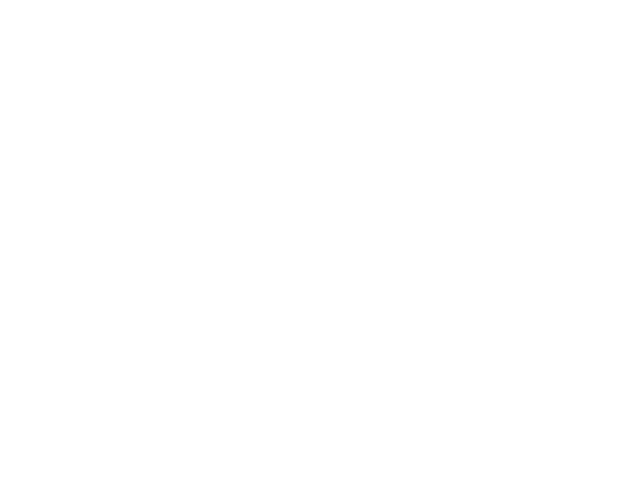
t = 0.00 s
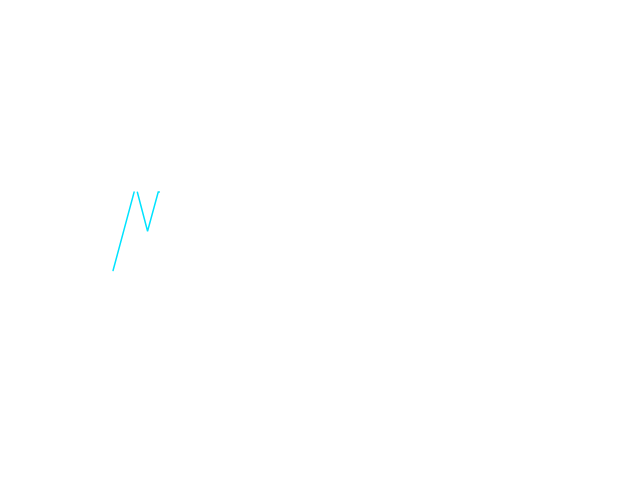
t = 2.17 s
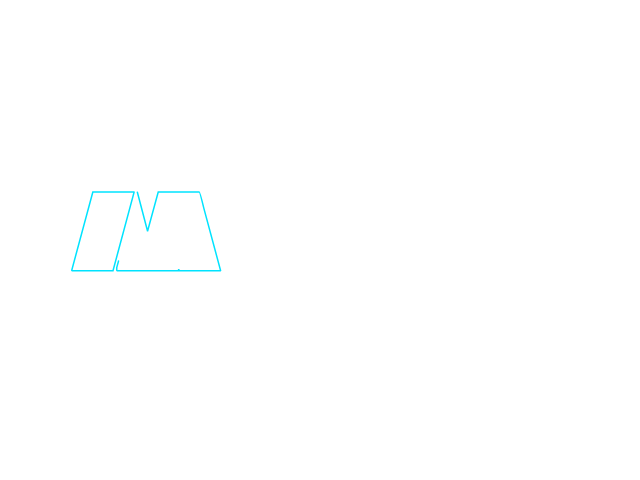
t = 3.54 s
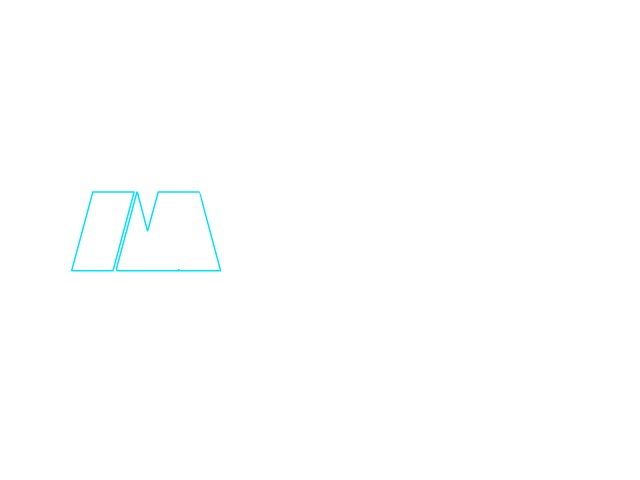
t = 4.91 s
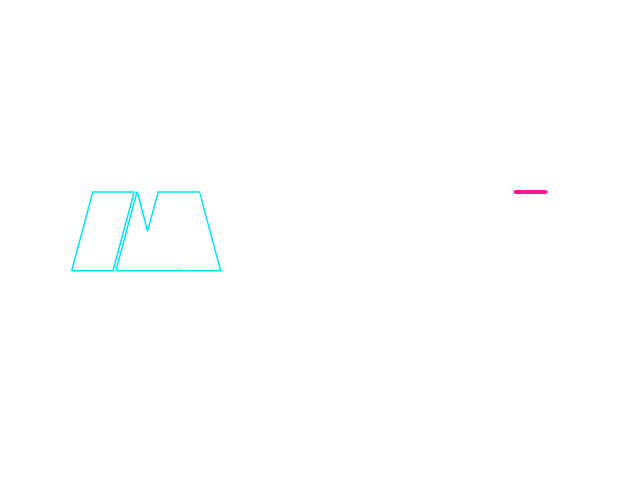
t = 6.80 s
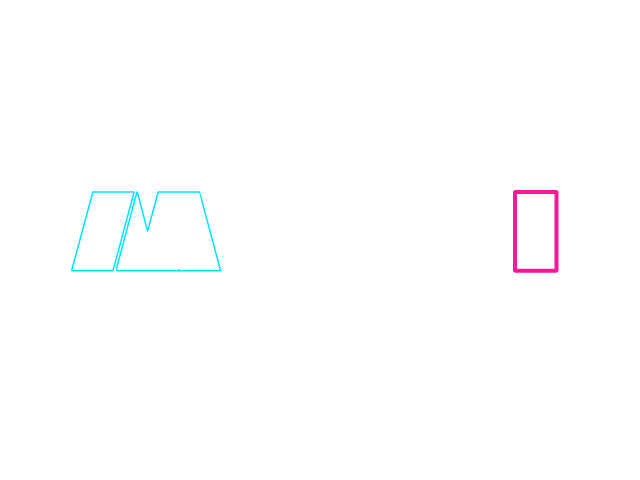
t = 8.36 s

The animated SVG that drew these frames (rendered in a browser with its animation timeline set to each time). Animation: 16 CSS @keyframes rules; frames cover the first 8.36 s, repeats indefinitely.

<!--?xml version="1.0"?-->
<svg version="1.1" xmlns="http://www.w3.org/2000/svg" xmlns:xlink="http://www.w3.org/1999/xlink" width="640" height="480">
    <desc ivinci="yes" version="4.6" gridstep="20" showgrid="no" snaptogrid="no" codeplatform="0"></desc>
    <g id="Layer1" name="Layer 1" opacity="1">
        <g id="Shape1">
            <desc shapeid="1" type="2" basicinfo-basictype="0" basicinfo-roundedrectradius="12" basicinfo-polygonsides="6" basicinfo-starpoints="5" bounding="rect(-80.5521,-57.5,161.104,115)" text="M" font-familyname="monster rock" font-pixelsize="120" font-bold="1" font-underline="0" font-alignment="1" strokestyle="0" markerstart="0" markerend="0" shadowenabled="0" shadowoffsetx="0" shadowoffsety="2" shadowblur="4" shadowopacity="160" blurenabled="0" blurradius="4" transform="matrix(1,0,0,1,146.16,229.594)" pers-center="0,0" pers-size="0,0" pers-start="0,0" pers-end="0,0" locked="0" mesh="" flag=""></desc>
            <path id="shapePath1" d="M134.089,191.969 L134.089,192.203 C120.808,242.438 113.777,268.609 112.996,270.719 L72.2143,270.719 L71.7455,270.25 L92.8393,191.969 L134.089,191.969 M137.371,192.203 L147.449,230.641 L147.683,230.641 L158.23,191.969 L199.246,191.969 C199.675,191.969 201.238,197.516 203.933,208.609 L220.574,270.484 L220.339,270.719 L179.558,270.719 C179.246,270.719 179.089,270.484 179.089,270.016 L178.855,269.781 L178.621,269.781 C178.621,270.406 178.464,270.719 178.152,270.719 L117.214,270.719 L116.746,270.25 L116.746,267.672 L136.902,192.203 L137.371,192.203 Z" style="stroke:#00e3ff;stroke-opacity:1;stroke-width:1.5;stroke-linejoin:miter;stroke-miterlimit:2;stroke-linecap:round;fill:none;" class="nerhQHoe_0"></path>
        </g>
        <g id="Shape2">
            <desc shapeid="2" type="2" basicinfo-basictype="0" basicinfo-roundedrectradius="12" basicinfo-polygonsides="6" basicinfo-starpoints="5" bounding="rect(-55.8603,-57.5,111.721,115)" text="I" font-familyname="monster rock" font-pixelsize="120" font-bold="1" font-underline="0" font-alignment="1" strokestyle="0" markerstart="0" markerend="0" shadowenabled="0" shadowoffsetx="0" shadowoffsety="2" shadowblur="4" shadowopacity="160" blurenabled="0" blurradius="4" transform="matrix(1,0,0,1,535.755,229.594)" pers-center="0,0" pers-size="0,0" pers-start="0,0" pers-end="0,0" locked="0" mesh="" flag=""></desc>
            <path id="shapePath2" d="M515.482,191.969 L556.029,191.969 L556.497,192.438 L556.497,270.25 L556.029,270.719 L515.482,270.719 L515.013,270.25 L515.013,192.438 L515.482,191.969 Z" style="stroke:#ff1896;stroke-opacity:1;stroke-width:4;stroke-linejoin:miter;stroke-miterlimit:2;stroke-linecap:round;fill:none;" class="nerhQHoe_1"></path>
        </g>
        <g id="Shape3">
            <desc shapeid="3" type="2" basicinfo-basictype="0" basicinfo-roundedrectradius="12" basicinfo-polygonsides="6" basicinfo-starpoints="5" bounding="rect(-78.2552,-57.5,156.51,115)" text="O" font-familyname="monster rock" font-pixelsize="120" font-bold="1" font-underline="0" font-alignment="1" strokestyle="0" markerstart="0" markerend="0" shadowenabled="0" shadowoffsetx="0" shadowoffsety="2" shadowblur="4" shadowopacity="160" blurenabled="0" blurradius="4" transform="matrix(1,0,0,1,304.341,229.594)" pers-center="0,0" pers-size="0,0" pers-start="0,0" pers-end="0,0" locked="0" mesh="" flag=""></desc>
            <path id="shapePath3" d="M281.255,191.969 L327.427,191.969 C336.333,191.969 342.661,196.734 346.411,206.266 C346.88,208.258 347.115,210.133 347.115,211.891 L347.115,251.266 C347.115,259.469 342.818,265.563 334.224,269.547 C332.31,270.328 330.279,270.719 328.13,270.719 L280.083,270.719 C273.638,270.719 268.247,267.203 263.911,260.172 C262.349,257.399 261.568,254.195 261.568,250.563 L261.568,212.125 C261.568,203.961 265.396,197.867 273.052,193.844 C275.435,192.594 278.169,191.969 281.255,191.969 M303.052,211.891 L303.052,240.953 C303.052,241.774 303.443,242.32 304.224,242.594 C305.161,242.281 305.63,241.969 305.63,241.656 L305.63,211.891 C305.63,210.953 305.161,210.484 304.224,210.484 C303.443,210.484 303.052,210.953 303.052,211.891 Z" style="stroke:#000000;stroke-opacity:1;stroke-width:3.5;stroke-linejoin:miter;stroke-miterlimit:2;stroke-linecap:round;fill:none;" class="nerhQHoe_2"></path>
        </g>
        <g id="Shape4">
            <desc shapeid="4" type="2" basicinfo-basictype="0" basicinfo-roundedrectradius="12" basicinfo-polygonsides="6" basicinfo-starpoints="5" bounding="rect(-62.1768,-57.5,124.354,115)" text="D" font-familyname="monster rock" font-pixelsize="120" font-bold="1" font-underline="0" font-alignment="1" strokestyle="0" markerstart="0" markerend="0" shadowenabled="0" shadowoffsetx="0" shadowoffsety="2" shadowblur="4" shadowopacity="160" blurenabled="0" blurradius="4" transform="matrix(1,0,0,1,419.821,229.594)" pers-center="0,0" pers-size="0,0" pers-start="0,0" pers-end="0,0" locked="0" mesh="" flag=""></desc>
            <path id="shapePath4" d="M384.438,191.969 L420.297,191.969 C429.555,191.969 437.915,195.563 445.376,202.75 C452.251,209.781 455.688,218.531 455.688,229 L455.688,233.453 C455.688,250.367 447.485,262.242 431.079,269.078 C427.055,270.172 423.93,270.719 421.704,270.719 L386.079,270.719 L385.844,270.484 L385.61,270.484 C406.782,234 418.032,214.391 419.36,211.656 L419.36,211.422 L418.657,210.484 L418.188,210.484 C417.172,210.484 416.157,211.813 415.141,214.469 L384.204,267.438 L383.969,267.438 L383.969,192.438 L384.438,191.969 Z" style="stroke:#0039ff;stroke-opacity:1;stroke-width:1.5;stroke-linejoin:miter;stroke-miterlimit:2;stroke-linecap:round;fill:none;" class="nerhQHoe_3"></path>
        </g>
        <g id="Shape5">
            <desc shapeid="5" type="0" basicinfo-basictype="2" basicinfo-roundedrectradius="12" basicinfo-polygonsides="6" basicinfo-starpoints="5" bounding="rect(-115.002,-23.0003,230.003,46.0007)" text="" font-familyname="monster rock" font-pixelsize="120" font-bold="1" font-underline="0" font-alignment="1" strokestyle="0" markerstart="0" markerend="0" shadowenabled="0" shadowoffsetx="0" shadowoffsety="2" shadowblur="4" shadowopacity="160" blurenabled="0" blurradius="4" transform="matrix(1,0,0,1,312.661,38.0943)" pers-center="0,0" pers-size="0,0" pers-start="0,0" pers-end="0,0" locked="0" mesh="" flag=""></desc>
            <path id="shapePath5" d="M197.659,27.094 C197.659,20.4666 203.032,15.094 209.659,15.094 L415.662,15.094 C422.29,15.094 427.662,20.4666 427.662,27.094 L427.662,49.0946 C427.662,55.722 422.29,61.0946 415.662,61.0946 L209.659,61.0946 C203.032,61.0946 197.659,55.722 197.659,49.0946 L197.659,27.094 Z" style="stroke:#ff5800;stroke-opacity:1;stroke-width:5.5;stroke-linejoin:miter;stroke-miterlimit:2;stroke-linecap:round;fill:none;" class="nerhQHoe_4"></path>
        </g>
        <g id="Shape6">
            <desc shapeid="6" type="0" basicinfo-basictype="2" basicinfo-roundedrectradius="12" basicinfo-polygonsides="6" basicinfo-starpoints="5" bounding="rect(-115.002,-23.0003,230.003,46.0007)" text="" font-familyname="monster rock" font-pixelsize="120" font-bold="1" font-underline="0" font-alignment="1" strokestyle="0" markerstart="0" markerend="0" shadowenabled="0" shadowoffsetx="0" shadowoffsety="2" shadowblur="4" shadowopacity="160" blurenabled="0" blurradius="4" transform="matrix(1,0,0,1,312.661,87.6888)" pers-center="0,0" pers-size="0,0" pers-start="0,0" pers-end="0,0" locked="0" mesh="" flag=""></desc>
            <path id="shapePath6" d="M197.659,76.6884 C197.659,70.061 203.032,64.6884 209.659,64.6884 L415.662,64.6884 C422.29,64.6884 427.662,70.061 427.662,76.6884 L427.662,98.6891 C427.662,105.317 422.29,110.689 415.662,110.689 L209.659,110.689 C203.032,110.689 197.659,105.317 197.659,98.6891 L197.659,76.6884 Z" style="stroke:#ece6eb;stroke-opacity:1;stroke-width:5;stroke-linejoin:miter;stroke-miterlimit:2;stroke-linecap:round;fill:none;" class="nerhQHoe_5"></path>
        </g>
        <g id="Shape7">
            <desc shapeid="7" type="0" basicinfo-basictype="2" basicinfo-roundedrectradius="12" basicinfo-polygonsides="6" basicinfo-starpoints="5" bounding="rect(-115.002,-23.0003,230.003,46.0007)" text="" font-familyname="monster rock" font-pixelsize="120" font-bold="1" font-underline="0" font-alignment="1" strokestyle="0" markerstart="0" markerend="0" shadowenabled="0" shadowoffsetx="0" shadowoffsety="2" shadowblur="4" shadowopacity="160" blurenabled="0" blurradius="4" transform="matrix(1,0,0,1,312.661,136.793)" pers-center="0,0" pers-size="0,0" pers-start="0,0" pers-end="0,0" locked="0" mesh="" flag=""></desc>
            <path id="shapePath7" d="M197.659,125.793 C197.659,119.165 203.032,113.793 209.659,113.793 L415.662,113.793 C422.29,113.793 427.662,119.165 427.662,125.793 L427.662,147.793 C427.662,154.421 422.29,159.793 415.662,159.793 L209.659,159.793 C203.032,159.793 197.659,154.421 197.659,147.793 L197.659,125.793 Z" style="stroke:#00ff2a;stroke-opacity:1;stroke-width:4.5;stroke-linejoin:miter;stroke-miterlimit:2;stroke-linecap:round;fill:none;" class="nerhQHoe_6"></path>
        </g>
        <g id="Shape8">
            <desc shapeid="8" type="0" basicinfo-basictype="4" basicinfo-roundedrectradius="12" basicinfo-polygonsides="6" basicinfo-starpoints="5" bounding="rect(-22.9877,-19.6606,45.9755,39.3211)" text="" font-familyname="monster rock" font-pixelsize="120" font-bold="1" font-underline="0" font-alignment="1" strokestyle="0" markerstart="0" markerend="0" shadowenabled="0" shadowoffsetx="0" shadowoffsety="2" shadowblur="4" shadowopacity="160" blurenabled="0" blurradius="4" transform="matrix(0.868421,0,0,1,312.661,87.6888)" pers-center="0,0" pers-size="0,0" pers-start="0,0" pers-end="0,0" locked="0" mesh="" flag=""></desc>
            <path id="shapePath8" d="M292.698,87.6888 C292.698,76.8305 301.635,68.0282 312.661,68.0282 C323.686,68.0282 332.624,76.8305 332.624,87.6888 C332.624,98.547 323.686,107.349 312.661,107.349 C301.635,107.349 292.698,98.547 292.698,87.6888 Z" style="stroke:#1e00ff;stroke-opacity:1;stroke-width:1.5;stroke-linejoin:miter;stroke-miterlimit:2;stroke-linecap:round;fill:none;" class="nerhQHoe_7"></path>
        </g>
        <g id="Shape9">
            <desc shapeid="9" type="0" basicinfo-basictype="4" basicinfo-roundedrectradius="12" basicinfo-polygonsides="6" basicinfo-starpoints="5" bounding="rect(-22.9877,-19.6606,45.9755,39.3211)" text="" font-familyname="monster rock" font-pixelsize="120" font-bold="1" font-underline="0" font-alignment="1" strokestyle="0" markerstart="0" markerend="0" shadowenabled="0" shadowoffsetx="0" shadowoffsety="2" shadowblur="4" shadowopacity="160" blurenabled="0" blurradius="4" transform="matrix(0.162525,0,0,0.18715,312.661,87.6888)" pers-center="0,0" pers-size="0,0" pers-start="0,0" pers-end="0,0" locked="0" mesh="" flag=""></desc>
            <path id="shapePath9" d="M308.925,87.6888 C308.925,85.6566 310.597,84.0093 312.661,84.0093 C314.724,84.0093 316.397,85.6566 316.397,87.6888 C316.397,89.7209 314.724,91.3682 312.661,91.3682 C310.597,91.3682 308.925,89.7209 308.925,87.6888 Z" style="stroke:#1e00ff;stroke-opacity:1;stroke-width:1.5;stroke-linejoin:miter;stroke-miterlimit:2;stroke-linecap:round;fill:none;" class="nerhQHoe_8"></path>
        </g>
        <g id="Shape10">
            <desc shapeid="10" type="0" basicinfo-basictype="0" basicinfo-roundedrectradius="12" basicinfo-polygonsides="6" basicinfo-starpoints="5" bounding="rect(0,0,0,0)" text="" font-familyname="monster rock" font-pixelsize="120" font-bold="1" font-underline="0" font-alignment="1" strokestyle="0" markerstart="0" markerend="0" shadowenabled="0" shadowoffsetx="0" shadowoffsety="2" shadowblur="4" shadowopacity="160" blurenabled="0" blurradius="4" transform="matrix(1,0,0,1,312.384,83.3978)" pers-center="0,0" pers-size="0,0" pers-start="0,0" pers-end="0,0" locked="0" mesh="" flag=""></desc>
            <path id="shapePath10" d="M312.384,83.3978 Z" style="stroke:#1e00ff;stroke-opacity:1;stroke-width:1.5;stroke-linejoin:miter;stroke-miterlimit:2;stroke-linecap:round;fill:none;" class="nerhQHoe_9"></path>
        </g>
        <g id="Shape11">
            <desc shapeid="11" type="0" basicinfo-basictype="0" basicinfo-roundedrectradius="12" basicinfo-polygonsides="6" basicinfo-starpoints="5" bounding="rect(0,-7.7056,0,15.4112)" text="" font-familyname="monster rock" font-pixelsize="120" font-bold="1" font-underline="0" font-alignment="1" strokestyle="0" markerstart="0" markerend="0" shadowenabled="0" shadowoffsetx="0" shadowoffsety="2" shadowblur="4" shadowopacity="160" blurenabled="0" blurradius="4" transform="matrix(0.113515,0,0,0.654867,312.384,75.4876)" pers-center="0,0" pers-size="0,0" pers-start="0,0" pers-end="0,0" locked="0" mesh="" flag=""></desc>
            <path id="shapePath11" d="M312.384,80.5337 C312.384,80.5337 312.384,70.6201 312.384,70.6201 C312.384,70.6201 312.384,70.4415 312.384,70.4415 C312.384,70.4415 312.384,80.5337 312.384,80.5337 Z" style="stroke:#1e00ff;stroke-opacity:1;stroke-width:1.5;stroke-linejoin:miter;stroke-miterlimit:2;stroke-linecap:round;fill:none;" class="nerhQHoe_10"></path>
        </g>
        <g id="Shape12">
            <desc shapeid="12" type="0" basicinfo-basictype="0" basicinfo-roundedrectradius="12" basicinfo-polygonsides="6" basicinfo-starpoints="5" bounding="rect(0,-7.7056,0,15.4112)" text="" font-familyname="monster rock" font-pixelsize="120" font-bold="1" font-underline="0" font-alignment="1" strokestyle="0" markerstart="0" markerend="0" shadowenabled="0" shadowoffsetx="0" shadowoffsety="2" shadowblur="4" shadowopacity="160" blurenabled="0" blurradius="4" transform="matrix(0.113515,0,0,0.654867,312.384,99.2863)" pers-center="0,0" pers-size="0,0" pers-start="0,0" pers-end="0,0" locked="0" mesh="" flag=""></desc>
            <path id="shapePath12" d="M312.384,104.332 C312.384,104.332 312.384,94.4188 312.384,94.4188 C312.384,94.4188 312.384,94.2402 312.384,94.2402 C312.384,94.2402 312.384,104.332 312.384,104.332 Z" style="stroke:#1e00ff;stroke-opacity:1;stroke-width:1.5;stroke-linejoin:miter;stroke-miterlimit:2;stroke-linecap:round;fill:none;" class="nerhQHoe_11"></path>
        </g>
        <g id="Shape13">
            <desc shapeid="13" type="0" basicinfo-basictype="0" basicinfo-roundedrectradius="12" basicinfo-polygonsides="6" basicinfo-starpoints="5" bounding="rect(0,-7.7056,0,15.4112)" text="" font-familyname="monster rock" font-pixelsize="120" font-bold="1" font-underline="0" font-alignment="1" strokestyle="0" markerstart="0" markerend="0" shadowenabled="0" shadowoffsetx="0" shadowoffsety="2" shadowblur="4" shadowopacity="160" blurenabled="0" blurradius="4" transform="matrix(-3.69269e-05,0.113515,-0.654867,-0.000213032,325.046,87.6871)" pers-center="0,0" pers-size="0,0" pers-start="0,0" pers-end="0,0" locked="0" mesh="" flag=""></desc>
            <path id="shapePath13" d="M320,87.6855 C320,87.6855 329.914,87.6887 329.914,87.6887 C329.914,87.6887 330.092,87.6888 330.092,87.6888 C330.092,87.6888 320,87.6855 320,87.6855 Z" style="stroke:#1e00ff;stroke-opacity:1;stroke-width:1.5;stroke-linejoin:miter;stroke-miterlimit:2;stroke-linecap:round;fill:none;" class="nerhQHoe_12"></path>
        </g>
        <g id="Shape14">
            <desc shapeid="14" type="0" basicinfo-basictype="0" basicinfo-roundedrectradius="12" basicinfo-polygonsides="6" basicinfo-starpoints="5" bounding="rect(0,-7.7056,0,15.4112)" text="" font-familyname="monster rock" font-pixelsize="120" font-bold="1" font-underline="0" font-alignment="1" strokestyle="0" markerstart="0" markerend="0" shadowenabled="0" shadowoffsetx="0" shadowoffsety="2" shadowblur="4" shadowopacity="160" blurenabled="0" blurradius="4" transform="matrix(-3.69269e-05,0.113515,-0.654867,-0.000213032,301.132,87.6904)" pers-center="0,0" pers-size="0,0" pers-start="0,0" pers-end="0,0" locked="0" mesh="" flag=""></desc>
            <path id="shapePath14" d="M296.086,87.6888 C296.086,87.6888 306,87.692 306,87.692 C306,87.692 306.178,87.692 306.178,87.692 C306.178,87.692 296.086,87.6888 296.086,87.6888 Z" style="stroke:#1e00ff;stroke-opacity:1;stroke-width:1.5;stroke-linejoin:miter;stroke-miterlimit:2;stroke-linecap:round;fill:none;" class="nerhQHoe_13"></path>
        </g>
    </g>
<style>.nerhQHoe_0{stroke-dasharray:635 637;stroke-dashoffset:636;animation:nerhQHoe_draw_0 34200ms ease-in-out 0ms infinite,nerhQHoe_fade 34200ms linear 0ms infinite;}.nerhQHoe_1{stroke-dasharray:240 242;stroke-dashoffset:241;animation:nerhQHoe_draw_1 34200ms ease-in-out 0ms infinite,nerhQHoe_fade 34200ms linear 0ms infinite;}.nerhQHoe_2{stroke-dasharray:362 364;stroke-dashoffset:363;animation:nerhQHoe_draw_2 34200ms ease-in-out 0ms infinite,nerhQHoe_fade 34200ms linear 0ms infinite;}.nerhQHoe_3{stroke-dasharray:402 404;stroke-dashoffset:403;animation:nerhQHoe_draw_3 34200ms ease-in-out 0ms infinite,nerhQHoe_fade 34200ms linear 0ms infinite;}.nerhQHoe_4{stroke-dasharray:532 534;stroke-dashoffset:533;animation:nerhQHoe_draw_4 34200ms ease-in-out 0ms infinite,nerhQHoe_fade 34200ms linear 0ms infinite;}.nerhQHoe_5{stroke-dasharray:532 534;stroke-dashoffset:533;animation:nerhQHoe_draw_5 34200ms ease-in-out 0ms infinite,nerhQHoe_fade 34200ms linear 0ms infinite;}.nerhQHoe_6{stroke-dasharray:532 534;stroke-dashoffset:533;animation:nerhQHoe_draw_6 34200ms ease-in-out 0ms infinite,nerhQHoe_fade 34200ms linear 0ms infinite;}.nerhQHoe_7{stroke-dasharray:125 127;stroke-dashoffset:126;animation:nerhQHoe_draw_7 34200ms ease-in-out 0ms infinite,nerhQHoe_fade 34200ms linear 0ms infinite;}.nerhQHoe_8{stroke-dasharray:24 26;stroke-dashoffset:25;animation:nerhQHoe_draw_8 34200ms ease-in-out 0ms infinite,nerhQHoe_fade 34200ms linear 0ms infinite;}.nerhQHoe_9{stroke-dasharray:0 2;stroke-dashoffset:1;animation:nerhQHoe_draw_9 34200ms ease-in-out 0ms infinite,nerhQHoe_fade 34200ms linear 0ms infinite;}.nerhQHoe_10{stroke-dasharray:21 23;stroke-dashoffset:22;animation:nerhQHoe_draw_10 34200ms ease-in-out 0ms infinite,nerhQHoe_fade 34200ms linear 0ms infinite;}.nerhQHoe_11{stroke-dasharray:21 23;stroke-dashoffset:22;animation:nerhQHoe_draw_11 34200ms ease-in-out 0ms infinite,nerhQHoe_fade 34200ms linear 0ms infinite;}.nerhQHoe_12{stroke-dasharray:21 23;stroke-dashoffset:22;animation:nerhQHoe_draw_12 34200ms ease-in-out 0ms infinite,nerhQHoe_fade 34200ms linear 0ms infinite;}.nerhQHoe_13{stroke-dasharray:21 23;stroke-dashoffset:22;animation:nerhQHoe_draw_13 34200ms ease-in-out 0ms infinite,nerhQHoe_fade 34200ms linear 0ms infinite;}@keyframes nerhQHoe_draw{100%{stroke-dashoffset:0;}}@keyframes nerhQHoe_fade{0%{stroke-opacity:1;}98.83040935672514%{stroke-opacity:1;}100%{stroke-opacity:0;}}@keyframes nerhQHoe_draw_0{2.3391812865497075%{stroke-dashoffset: 636}18.361431052262095%{ stroke-dashoffset: 0;}100%{ stroke-dashoffset: 0;}}@keyframes nerhQHoe_draw_1{18.361431052262095%{stroke-dashoffset: 241}24.43275525593613%{ stroke-dashoffset: 0;}100%{ stroke-dashoffset: 0;}}@keyframes nerhQHoe_draw_2{24.432755255936126%{stroke-dashoffset: 363}33.57752988636631%{ stroke-dashoffset: 0;}100%{ stroke-dashoffset: 0;}}@keyframes nerhQHoe_draw_3{33.577529886366314%{stroke-dashoffset: 403}43.72999318130671%{ stroke-dashoffset: 0;}100%{ stroke-dashoffset: 0;}}@keyframes nerhQHoe_draw_4{43.7299931813067%{stroke-dashoffset: 533}57.157444635905286%{ stroke-dashoffset: 0;}100%{ stroke-dashoffset: 0;}}@keyframes nerhQHoe_draw_5{57.1574446359053%{stroke-dashoffset: 533}70.58489609050388%{ stroke-dashoffset: 0;}100%{ stroke-dashoffset: 0;}}@keyframes nerhQHoe_draw_6{70.58489609050386%{stroke-dashoffset: 533}84.01234754510246%{ stroke-dashoffset: 0;}100%{ stroke-dashoffset: 0;}}@keyframes nerhQHoe_draw_7{84.01234754510246%{stroke-dashoffset: 126}87.18656683830963%{ stroke-dashoffset: 0;}100%{ stroke-dashoffset: 0;}}@keyframes nerhQHoe_draw_8{87.18656683830963%{stroke-dashoffset: 25}87.81637225362851%{ stroke-dashoffset: 0;}100%{ stroke-dashoffset: 0;}}@keyframes nerhQHoe_draw_9{87.81637225362851%{stroke-dashoffset: 1}87.84156447024128%{ stroke-dashoffset: 0;}100%{ stroke-dashoffset: 0;}}@keyframes nerhQHoe_draw_10{87.84156447024128%{stroke-dashoffset: 22}88.3957932357219%{ stroke-dashoffset: 0;}100%{ stroke-dashoffset: 0;}}@keyframes nerhQHoe_draw_11{88.3957932357219%{stroke-dashoffset: 22}88.95002200120251%{ stroke-dashoffset: 0;}100%{ stroke-dashoffset: 0;}}@keyframes nerhQHoe_draw_12{88.95002200120251%{stroke-dashoffset: 22}89.50425076668313%{ stroke-dashoffset: 0;}100%{ stroke-dashoffset: 0;}}@keyframes nerhQHoe_draw_13{89.50425076668313%{stroke-dashoffset: 22}90.05847953216373%{ stroke-dashoffset: 0;}100%{ stroke-dashoffset: 0;}}</style></svg>
